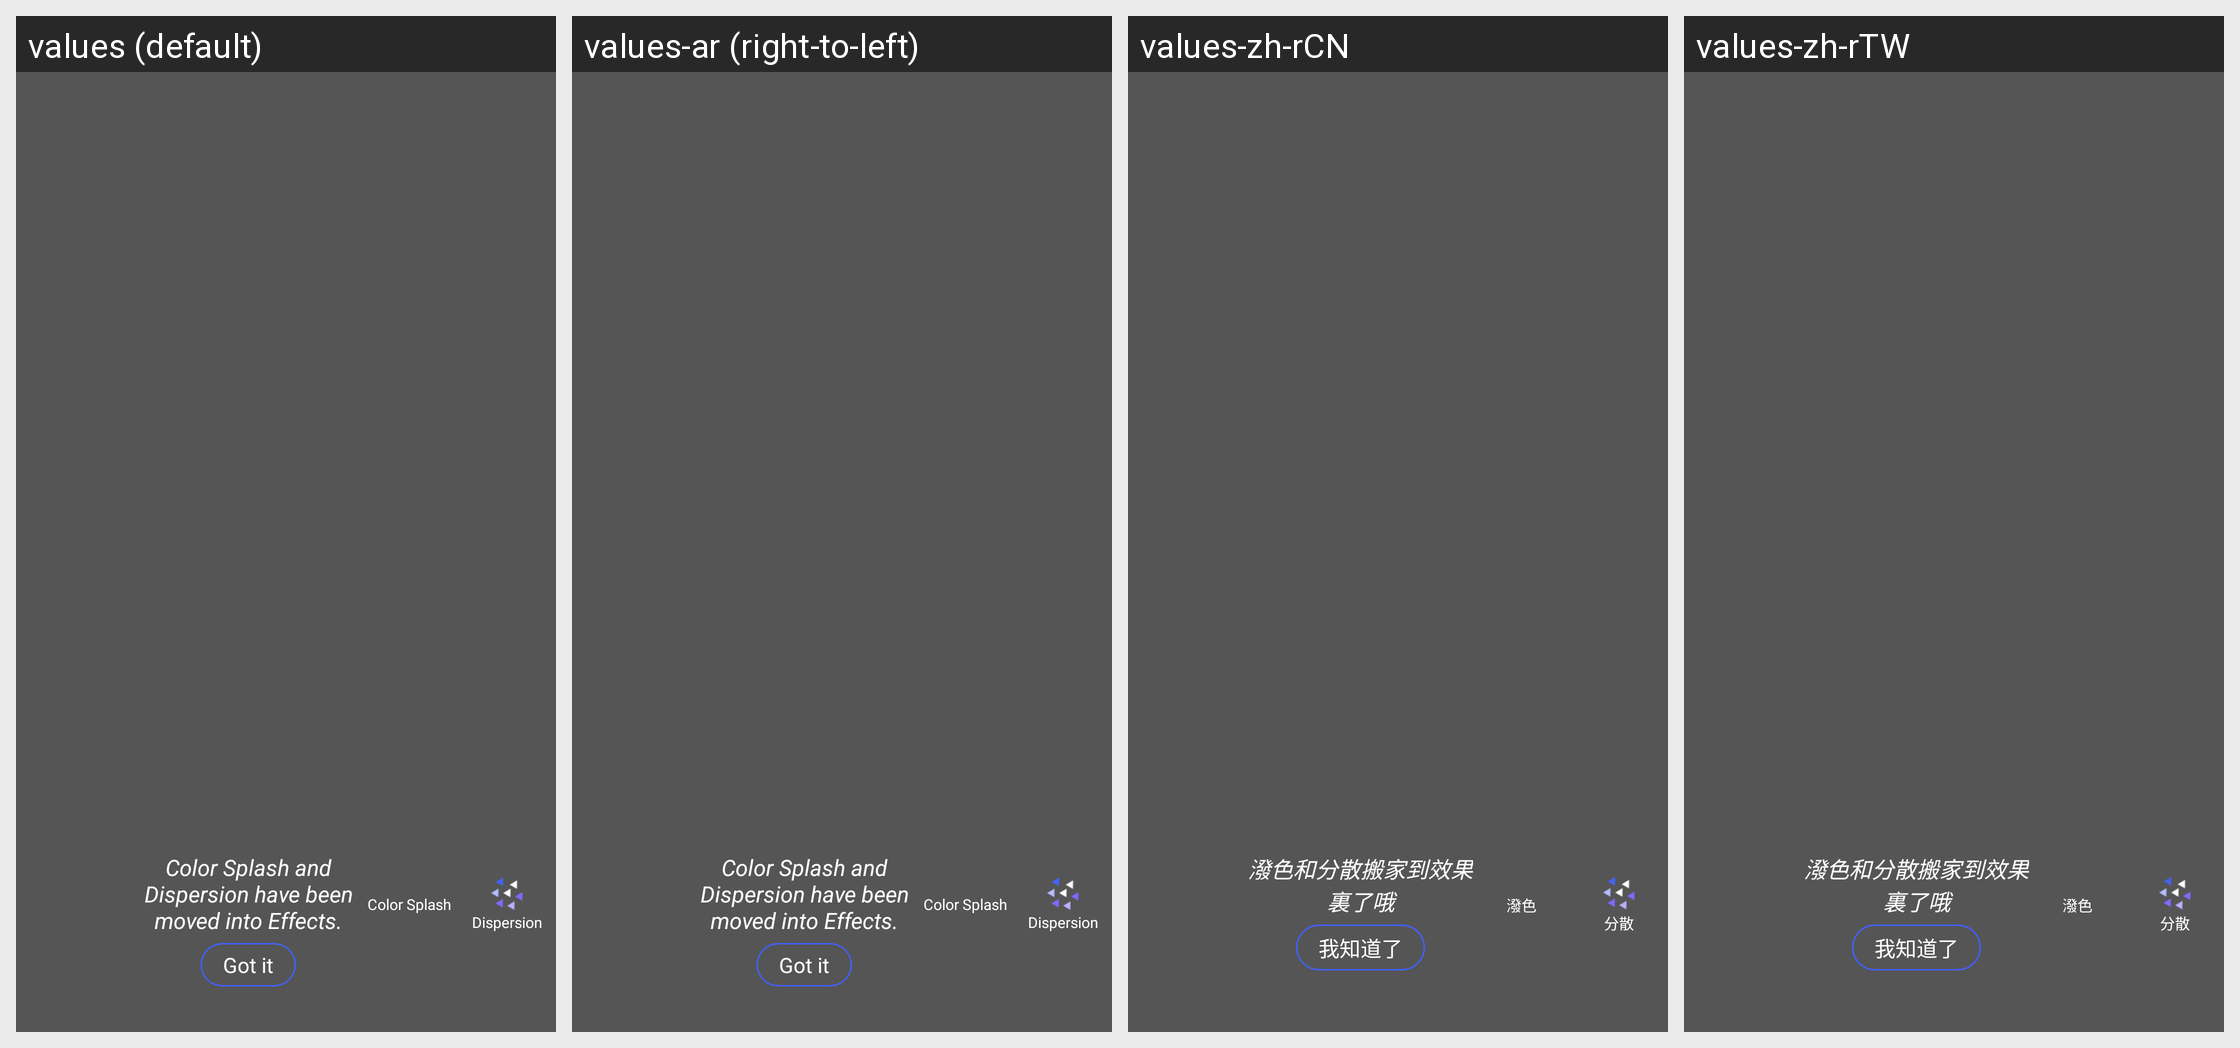

Translations of the strings shown on this Android screen, per locale in the grid:
Android screen res/layout/layout_effect_disper_color_hint.xml rendered under 4 locales, left to right: values (default), values-ar (right-to-left), values-zh-rCN, values-zh-rTW. Device: Nexus 5 (rendered at 1080×1920; each locale shown at half size, 540×960, under a caption strip naming it); theme AppTheme.
Other locales in the repository, not shown: values-am, values-as, values-bn, values-bs, values-ca, values-da, values-de, values-el, values-en, values-es, values-es-rUS, values-eu, values-fi, values-fr, values-gl, values-gu, values-hy, values-in, values-is, values-it, values-ja, values-kk, values-kn, values-ko, values-mk, values-ml, values-mr, values-ms, values-my, values-nb, values-ne, values-nl, values-or, values-pa, values-pl, values-pt, values-ro, values-ru, values-sl, values-sq, values-sr, values-sv, values-sw, values-te, values-th, values-tr, values-uk, values-vi, values-zh, values-zh-rHK, values-zu.
Strings drawn on this screen, with the default value and each locale's value (text and hints the layout hard-codes, and strings that could not be matched under every locale, appear in the picture but are not listed):

Dispersion
  values: Dispersion
  values-ar: Dispersion  [not translated; the default value is used]
  values-zh-rCN: 分散
  values-zh-rTW: 分散

I_Know
  values: Got it
  values-ar: Got it  [not translated; the default value is used]
  values-zh-rCN: 我知道了
  values-zh-rTW: 我知道了
